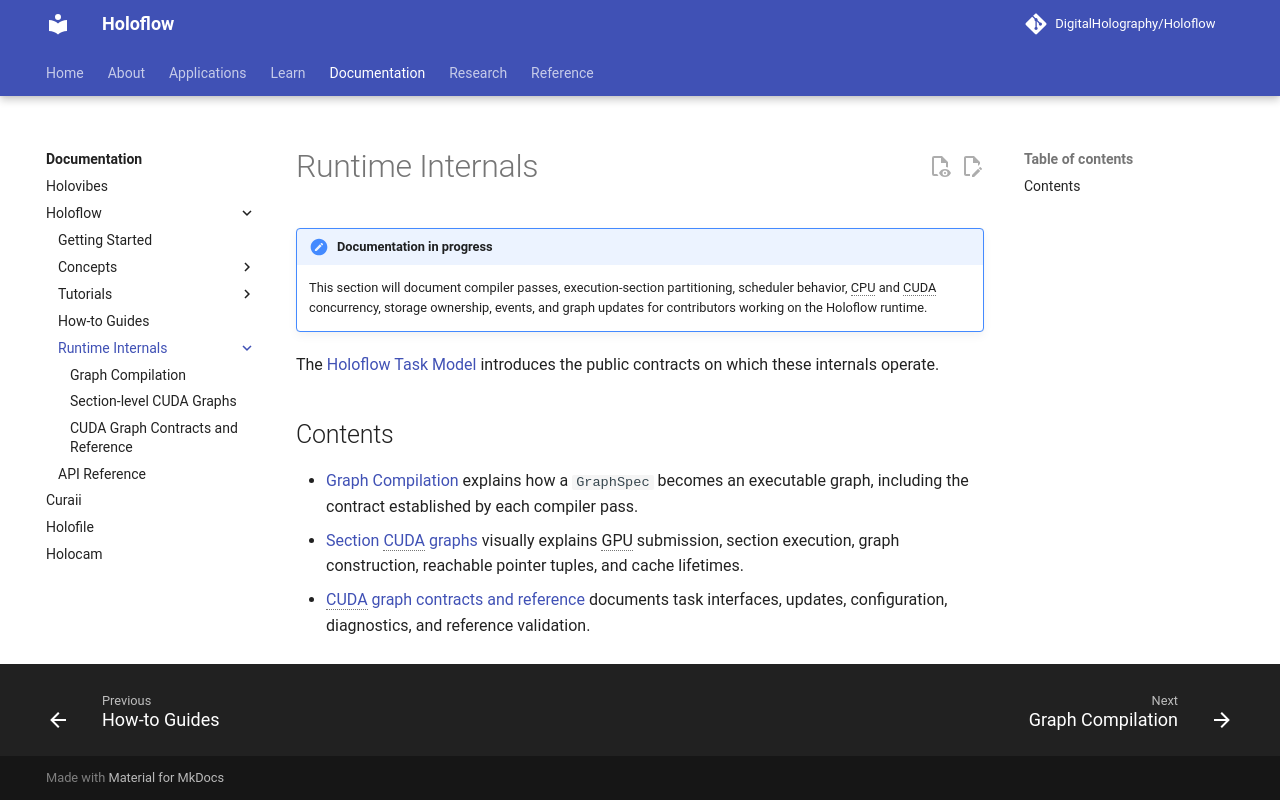

repository: DigitalHolography/Holoflow · page: holoflow/runtime-internals/index.html · generator: mkdocs

# Runtime Internals

!!! note "Documentation in progress"
    This section will document compiler passes, execution-section partitioning, scheduler behavior, CPU and CUDA concurrency, storage ownership, events, and graph updates for contributors working on the Holoflow runtime.

The [Holoflow Task Model](../concepts/task-model.md) introduces the public contracts on which these internals operate.

## Contents

- [Graph Compilation](graph-compilation.md) explains how a `GraphSpec` becomes an executable
  graph, including the contract established by each compiler pass.
- [Section CUDA graphs](section-cuda-graphs.md) visually explains GPU submission, section execution,
  graph construction, reachable pointer tuples, and cache lifetimes.
- [CUDA graph contracts and reference](section-cuda-graphs-reference.md) documents task interfaces,
  updates, configuration, diagnostics, and reference validation.
